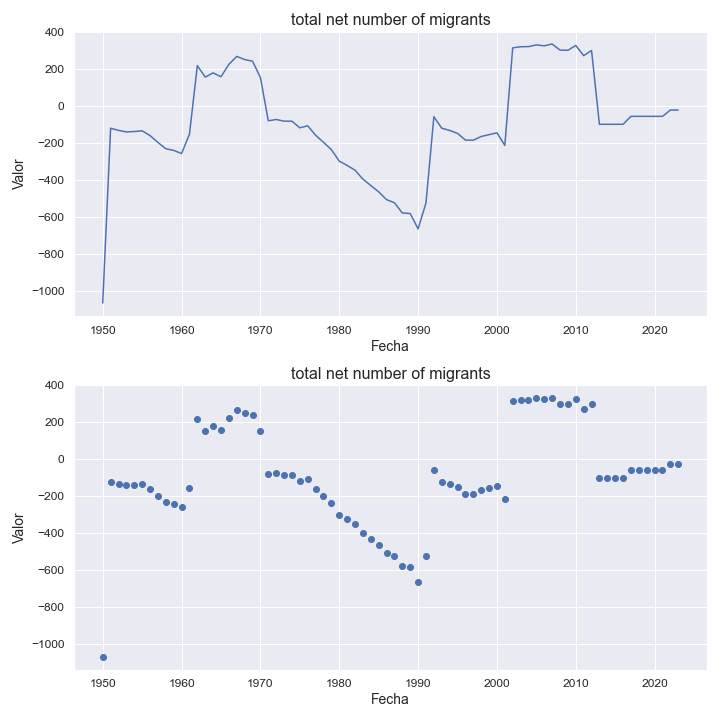

The table this chart was drawn from, first rows:
indicatorshortname, locationid, location, iso2, timeid, time, value
total net number of migrants, 292, gibraltar, gi, 1, 1950, -1067
total net number of migrants, 292, gibraltar, gi, 2, 1951, -122.0
total net number of migrants, 292, gibraltar, gi, 3, 1952, -134.0
total net number of migrants, 292, gibraltar, gi, 4, 1953, -142.0
total net number of migrants, 292, gibraltar, gi, 5, 1954, -140.0
total net number of migrants, 292, gibraltar, gi, 6, 1955, -136.0
total net number of migrants, 292, gibraltar, gi, 7, 1956, -162.0
total net number of migrants, 292, gibraltar, gi, 8, 1957, -199.0
total net number of migrants, 292, gibraltar, gi, 9, 1958, -233.0
total net number of migrants, 292, gibraltar, gi, 10, 1959, -242.0
total net number of migrants, 292, gibraltar, gi, 11, 1960, -259.0
total net number of migrants, 292, gibraltar, gi, 12, 1961, -154.0
total net number of migrants, 292, gibraltar, gi, 13, 1962, 216.0
total net number of migrants, 292, gibraltar, gi, 14, 1963, 154.0
total net number of migrants, 292, gibraltar, gi, 15, 1964, 177.0
total net number of migrants, 292, gibraltar, gi, 16, 1965, 156.0
total net number of migrants, 292, gibraltar, gi, 17, 1966, 223.0
total net number of migrants, 292, gibraltar, gi, 18, 1967, 266.0
total net number of migrants, 292, gibraltar, gi, 19, 1968, 249.0
total net number of migrants, 292, gibraltar, gi, 20, 1969, 240.0
total net number of migrants, 292, gibraltar, gi, 21, 1970, 152.0
total net number of migrants, 292, gibraltar, gi, 22, 1971, -82.0
total net number of migrants, 292, gibraltar, gi, 23, 1972, -75.0
total net number of migrants, 292, gibraltar, gi, 24, 1973, -84.0
total net number of migrants, 292, gibraltar, gi, 25, 1974, -84.0
total net number of migrants, 292, gibraltar, gi, 26, 1975, -120.0
total net number of migrants, 292, gibraltar, gi, 27, 1976, -109.0
total net number of migrants, 292, gibraltar, gi, 28, 1977, -160.0
total net number of migrants, 292, gibraltar, gi, 29, 1978, -198.0
total net number of migrants, 292, gibraltar, gi, 30, 1979, -238.0
total net number of migrants, 292, gibraltar, gi, 31, 1980, -300.0
total net number of migrants, 292, gibraltar, gi, 32, 1981, -323.0
total net number of migrants, 292, gibraltar, gi, 33, 1982, -349.0
total net number of migrants, 292, gibraltar, gi, 34, 1983, -397.0
total net number of migrants, 292, gibraltar, gi, 35, 1984, -432.0
total net number of migrants, 292, gibraltar, gi, 36, 1985, -466.0
total net number of migrants, 292, gibraltar, gi, 37, 1986, -508.0
total net number of migrants, 292, gibraltar, gi, 38, 1987, -525.0
total net number of migrants, 292, gibraltar, gi, 39, 1988, -580.0
total net number of migrants, 292, gibraltar, gi, 40, 1989, -583.0
total net number of migrants, 292, gibraltar, gi, 41, 1990, -666.0
total net number of migrants, 292, gibraltar, gi, 42, 1991, -526.0
total net number of migrants, 292, gibraltar, gi, 43, 1992, -60.0
total net number of migrants, 292, gibraltar, gi, 44, 1993, -122.0
total net number of migrants, 292, gibraltar, gi, 45, 1994, -134.0
total net number of migrants, 292, gibraltar, gi, 46, 1995, -150.0
total net number of migrants, 292, gibraltar, gi, 47, 1996, -186.0
total net number of migrants, 292, gibraltar, gi, 48, 1997, -187.0
total net number of migrants, 292, gibraltar, gi, 49, 1998, -167.0
total net number of migrants, 292, gibraltar, gi, 50, 1999, -157.0
total net number of migrants, 292, gibraltar, gi, 51, 2000, -147.0
total net number of migrants, 292, gibraltar, gi, 52, 2001, -215.0
total net number of migrants, 292, gibraltar, gi, 53, 2002, 312.0
total net number of migrants, 292, gibraltar, gi, 54, 2003, 318.0
total net number of migrants, 292, gibraltar, gi, 55, 2004, 319.0
total net number of migrants, 292, gibraltar, gi, 56, 2005, 328.0
total net number of migrants, 292, gibraltar, gi, 57, 2006, 323.0
total net number of migrants, 292, gibraltar, gi, 58, 2007, 333.0
total net number of migrants, 292, gibraltar, gi, 59, 2008, 300.0
total net number of migrants, 292, gibraltar, gi, 60, 2009, 299.0
... 14 more rows
